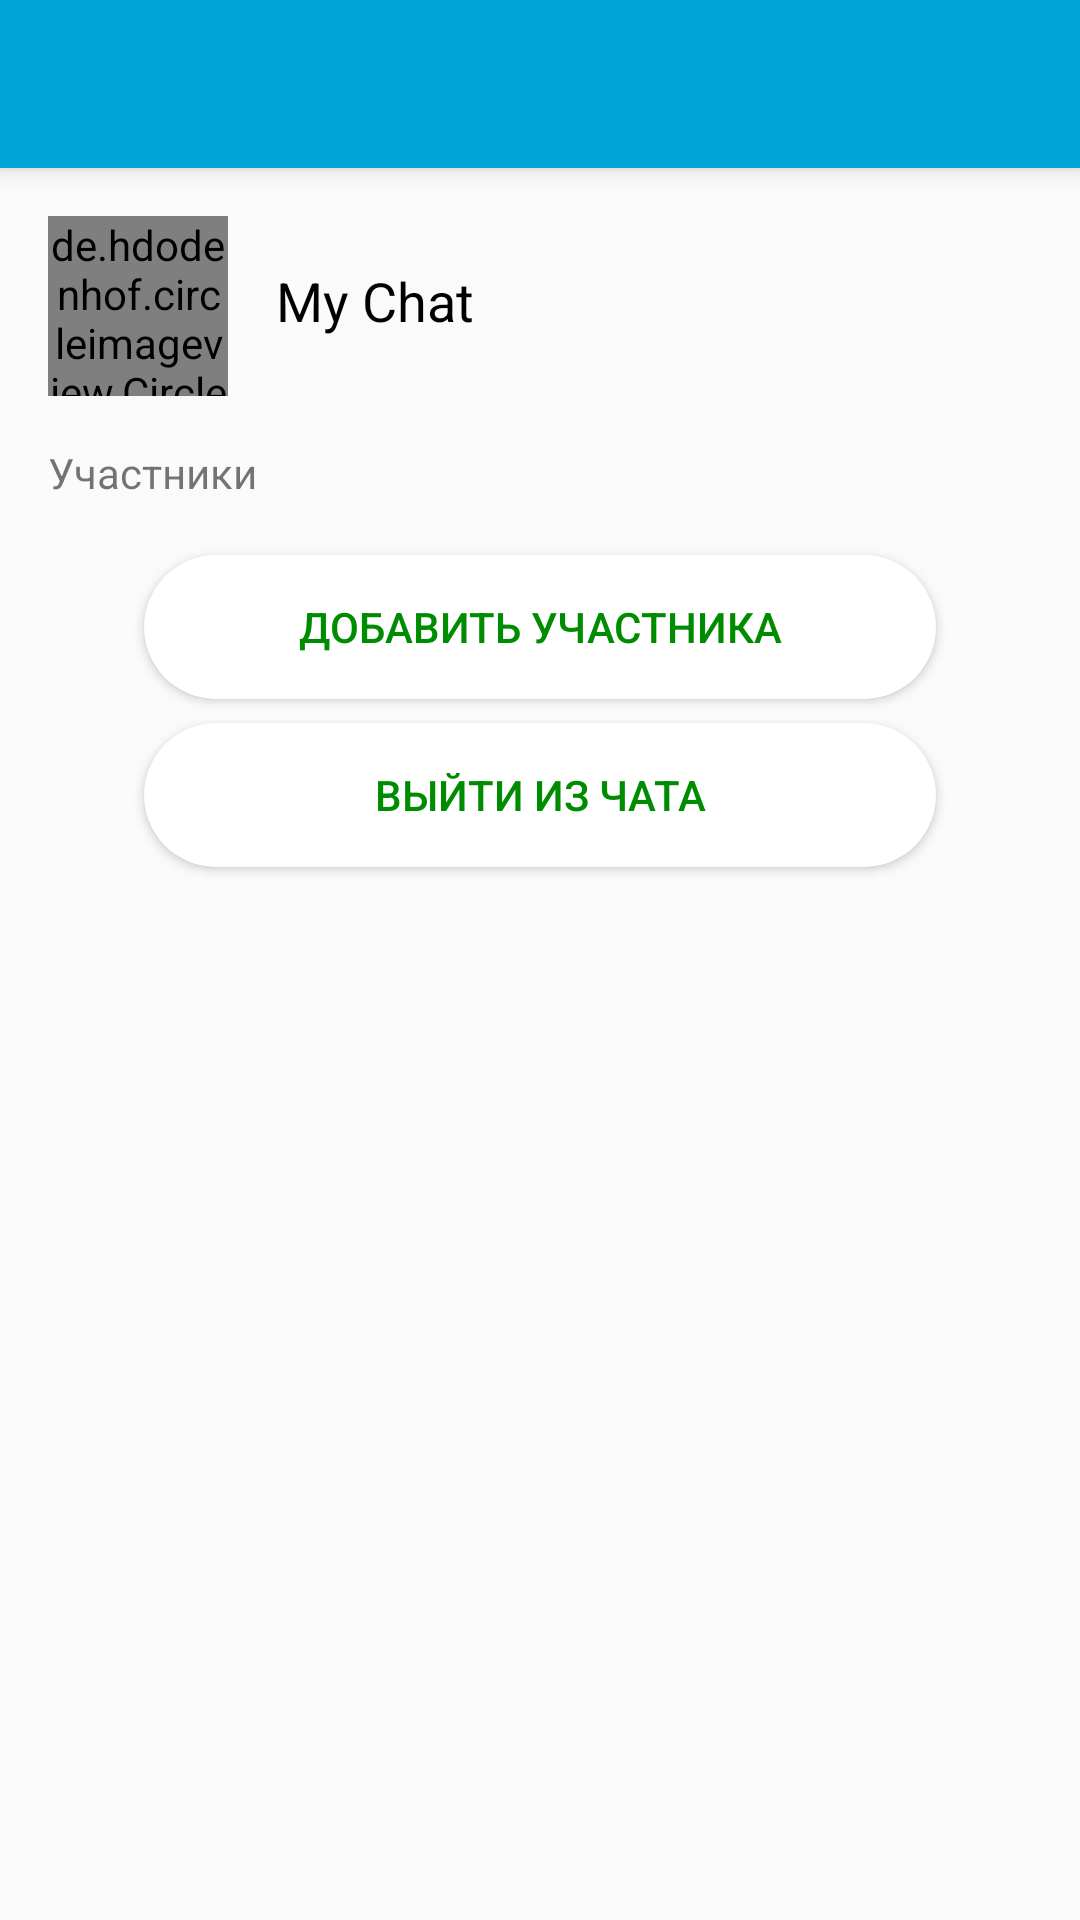

The Android layout XML behind this screen, and the referenced resources:
<!-- AndroidManifest.xml: activity theme AppTheme.NoBar -->
<!-- res/layout/activity_chat_details.xml -->
<?xml version="1.0" encoding="utf-8"?>
<android.support.design.widget.CoordinatorLayout xmlns:android="http://schemas.android.com/apk/res/android"
    xmlns:app="http://schemas.android.com/apk/res-auto"
    xmlns:tools="http://schemas.android.com/tools"
    android:layout_width="match_parent"
    android:layout_height="match_parent"
    tools:context="ru.use.marathon.activities.ChatDetailsActivity">

    <android.support.design.widget.AppBarLayout
        android:layout_width="match_parent"
        android:layout_height="wrap_content"
        android:theme="@style/AppTheme.AppBarOverlay">

        <android.support.v7.widget.Toolbar
            android:id="@+id/toolbar"
            android:layout_width="match_parent"
            android:layout_height="?attr/actionBarSize"
            android:background="?attr/colorPrimary"
            app:popupTheme="@style/AppTheme.PopupOverlay" />

    </android.support.design.widget.AppBarLayout>

    <RelativeLayout
        android:layout_width="match_parent"
        app:layout_behavior="@string/appbar_scrolling_view_behavior"
        android:layout_height="match_parent">

        <android.support.constraint.ConstraintLayout
            android:layout_width="match_parent"
            android:id="@+id/title_layout"
            android:layout_height="wrap_content">

            <de.hdodenhof.circleimageview.CircleImageView
                android:id="@+id/circleImageView"
                android:layout_width="60dp"
                android:layout_height="60dp"
                android:layout_marginStart="16dp"
                android:layout_marginTop="16dp"
                android:src="@android:color/holo_blue_dark"
                app:layout_constraintStart_toStartOf="parent"
                app:layout_constraintTop_toTopOf="parent" />

            <TextView
                android:id="@+id/chat_details_title"
                android:layout_width="wrap_content"
                android:layout_height="wrap_content"
                android:layout_marginStart="16dp"
                android:layout_marginTop="32dp"
                android:text="My Chat"
                android:textColor="@android:color/background_dark"
                android:textSize="18sp"
                app:layout_constraintStart_toEndOf="@+id/circleImageView"
                app:layout_constraintTop_toTopOf="parent" />


        </android.support.constraint.ConstraintLayout>

        <RelativeLayout
            android:layout_width="match_parent"
            android:layout_below="@+id/title_layout"
            android:layout_height="wrap_content"
            android:id="@+id/relativeLayout">

            <TextView
                android:layout_width="wrap_content"
                android:layout_height="wrap_content"
                android:layout_marginLeft="16dp"
                android:id="@+id/chat_details_participants_txt"
                android:layout_marginTop="16dp"
                android:text="Участники" />

            <android.support.v7.widget.RecyclerView
                android:id="@+id/chat_details_paticipants"
                android:layout_width="match_parent"
                android:layout_height="wrap_content"
                android:layout_below="@+id/chat_details_participants_txt"
                android:layout_margin="5dp" />

        </RelativeLayout>

        <Button
            android:id="@+id/chat_details_add_member"
            android:layout_width="match_parent"
            android:layout_height="wrap_content"
            android:layout_alignParentStart="true"
            android:background="@drawable/button_white"
            android:textColor="@color/colorItems"
            android:layout_below="@+id/relativeLayout"
            android:layout_marginBottom="8dp"
            android:layout_marginLeft="48dp"
            android:layout_marginRight="48dp"
            android:layout_marginTop="8dp"
            android:text="Добавить участника" />

        <Button
            android:id="@+id/chat_details_leave_chat"
            android:layout_width="match_parent"
            android:layout_height="wrap_content"
            android:layout_alignParentStart="true"
            android:layout_below="@+id/chat_details_add_member"
            android:background="@drawable/button_white"
            android:textColor="@color/colorItems"
            android:layout_marginBottom="8dp"
            android:layout_marginLeft="48dp"
            android:layout_marginRight="48dp"
            android:text="Выйти из чата" />
    </RelativeLayout>

</android.support.design.widget.CoordinatorLayout>
<!-- resources referenced by this layout -->
<resources>
  <color name="colorItems">#008c00</color>
  <!-- drawable button_white (drawable) -->
  <?xml version="1.0" encoding="utf-8"?>
  <shape xmlns:android="http://schemas.android.com/apk/res/android"
      android:shape="rectangle">
      <solid android:color="@color/tab_white" />
      <corners android:bottomRightRadius="32dp"
          android:bottomLeftRadius="32dp"
          android:topRightRadius="32dp"
          android:topLeftRadius="32dp"/>
  
  </shape>
  <style name="AppTheme.AppBarOverlay" parent="ThemeOverlay.AppCompat.Dark.ActionBar" />
  <style name="AppTheme.PopupOverlay" parent="ThemeOverlay.AppCompat.Light" />
  <style name="AppTheme.NoBar" parent="Theme.AppCompat.Light.NoActionBar">
          
          <item name="colorPrimary">@color/colorPrimary</item>
          <item name="colorPrimaryDark">@color/colorPrimaryDark</item>
          <item name="colorAccent">@color/colorAccent</item>
      </style>
  <color name="tab_white">#ffffff</color>
  <color name="colorPrimary">#00a4d7</color>
  <color name="colorPrimaryDark">#0288d1</color>
  <color name="colorAccent">#ffcc2a</color>
</resources>
